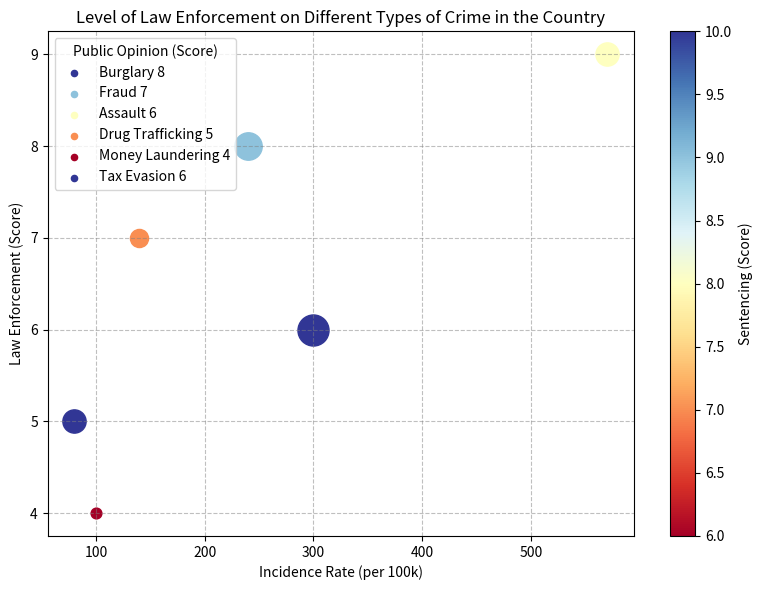

Python code for this plot: (Note: this script raises an exception after producing the figure.)

import matplotlib.pyplot as plt
import numpy as np
import matplotlib.cm as cm

# Transform the given data into three variables: data_labels, data, line_labels
data_labels = ["Incidence Rate (per 100k)", "Law Enforcement (Score)", "Public Opinion (Score)", "Sentencing (Score)"]
data = np.array([[300, 6, 8, 10], [240, 8, 7, 9], [570, 9, 6, 8], [140, 7, 5, 7], [100, 4, 4, 6], [80, 5, 6, 10]])
line_labels = ["Burglary", "Fraud", "Assault", "Drug Trafficking", "Money Laundering", "Tax Evasion"]

# Plot the data with the type of bubble chart
fig = plt.figure(figsize=(8, 6))
ax = fig.add_subplot()

# Set parameters to accurately reflect the differences in data values
norm = cm.colors.Normalize(vmin=np.min(data[:, 3]), vmax=np.max(data[:, 3]))
s_m = cm.ScalarMappable(cmap=cm.get_cmap('RdYlBu'), norm=norm)
s_m.set_array([])
s = np.interp(data[:, 2], (data[:, 2].min(), data[:, 2].max()), (60, 500))

# Scatter each row of data
for i in range(len(data)):
    ax.scatter(data[i, 0], data[i, 1], s=s[i], c=s_m.to_rgba(data[i, 3]), label=None)
    ax.scatter([], [], s=20, c=s_m.to_rgba(data[i, 3]), label=line_labels[i] + ' ' + f'{data[i, 2]}')

# Plot the legend with the title, by using ax.legend(title=data_labels[2])
ax.legend(title=data_labels[2])

# Add a color bar for the bubble colors
fig.colorbar(s_m, ax=ax, label=data_labels[3])

# Adjusting technique such as background grids and other parameter settings
ax.grid(True, linestyle='--', color='gray', alpha=0.5)
ax.set_xlabel(data_labels[0])
ax.set_ylabel(data_labels[1])
ax.set_title('Level of Law Enforcement on Different Types of Crime in the Country')
# Resize the image by tight_layout() before savefig()
plt.tight_layout()

# Save the image
plt.savefig('/cpfs01/user/yehancheng/workspace/datasets/SimChartV2/demo/bubble/png/5_2023122261440.png')

# Set the title of the figure
plt.title("Level of Law Enforcement on Different Types of Crime in the Country")

# Clear the current image state
plt.clf()
